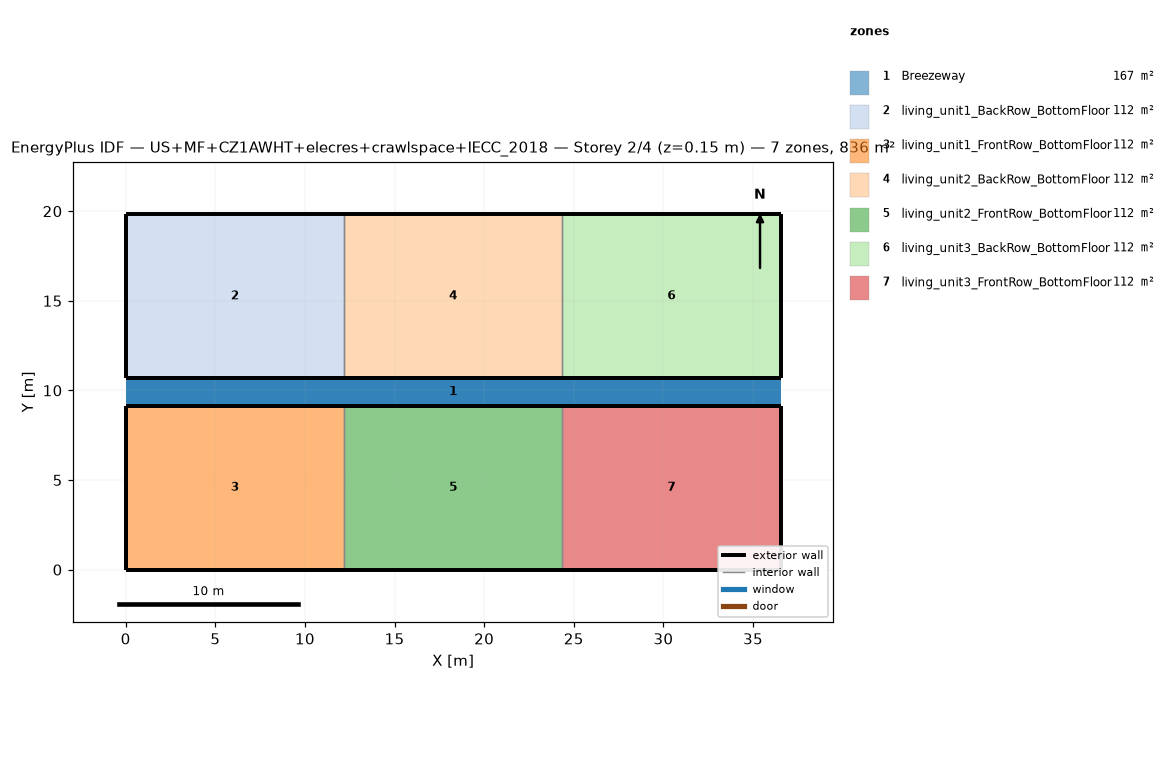
=== STOREY PLAN SPEC (per zone: floor XY polygon, exterior-wall plan segments, windows/doors) ===
zone 1: Breezeway  (167.0 m²)
  floor: (36.54, 9.16) (0.00, 9.16) (0.00, 10.68) (36.54, 10.68)
  floor: (36.54, 9.16) (0.00, 9.16) (0.00, 10.68) (36.54, 10.68)
  floor: (36.54, 9.16) (0.00, 9.16) (0.00, 10.68) (36.54, 10.68)
zone 2: living_unit1_BackRow_BottomFloor  (111.5 m²)
  floor: (12.18, 10.68) (0.00, 10.68) (0.00, 19.84) (12.18, 19.84)
  exterior wall: (0.00, 10.68) – (12.18, 10.68)  [12.2 m]
  exterior wall: (12.18, 19.84) – (0.00, 19.84)  [12.2 m]
  exterior wall: (0.00, 19.84) – (0.00, 10.68)  [9.2 m]
  interior walls: 1
zone 3: living_unit1_FrontRow_BottomFloor  (111.5 m²)
  floor: (12.18, 0.00) (0.00, 0.00) (0.00, 9.16) (12.18, 9.16)
  exterior wall: (0.00, 0.00) – (12.18, 0.00)  [12.2 m]
  exterior wall: (12.18, 9.16) – (0.00, 9.16)  [12.2 m]
  exterior wall: (0.00, 9.16) – (0.00, 0.00)  [9.2 m]
  interior walls: 1
zone 4: living_unit2_BackRow_BottomFloor  (111.5 m²)
  floor: (24.36, 10.68) (12.18, 10.68) (12.18, 19.84) (24.36, 19.84)
  exterior wall: (12.18, 10.68) – (24.36, 10.68)  [12.2 m]
  exterior wall: (24.36, 19.84) – (12.18, 19.84)  [12.2 m]
  interior walls: 2
zone 5: living_unit2_FrontRow_BottomFloor  (111.5 m²)
  floor: (24.36, 0.00) (12.18, 0.00) (12.18, 9.16) (24.36, 9.16)
  exterior wall: (12.18, 0.00) – (24.36, 0.00)  [12.2 m]
  exterior wall: (24.36, 9.16) – (12.18, 9.16)  [12.2 m]
  interior walls: 2
zone 6: living_unit3_BackRow_BottomFloor  (111.5 m²)
  floor: (36.54, 10.68) (24.36, 10.68) (24.36, 19.84) (36.54, 19.84)
  exterior wall: (24.36, 10.68) – (36.54, 10.68)  [12.2 m]
  exterior wall: (36.54, 10.68) – (36.54, 19.84)  [9.2 m]
  exterior wall: (36.54, 19.84) – (24.36, 19.84)  [12.2 m]
  interior walls: 1
zone 7: living_unit3_FrontRow_BottomFloor  (111.5 m²)
  floor: (36.54, 0.00) (24.36, 0.00) (24.36, 9.16) (36.54, 9.16)
  exterior wall: (24.36, 0.00) – (36.54, 0.00)  [12.2 m]
  exterior wall: (36.54, 0.00) – (36.54, 9.16)  [9.2 m]
  exterior wall: (36.54, 9.16) – (24.36, 9.16)  [12.2 m]
  interior walls: 1

=== DERIVED (storey summary) ===
Building: US+MF+CZ1AWHT+elecres+crawlspace+IECC_2018
Storey: 2 of 4  (floor level z = 0.15 m)
Storey gross floor area: 836.2 m²
Zones on this storey: 7
  - Breezeway: floor 167.0 m²
  - living_unit1_BackRow_BottomFloor: floor 111.5 m²; exterior wall 33.5 m (86.9 m²); WWR 0.0%
  - living_unit1_FrontRow_BottomFloor: floor 111.5 m²; exterior wall 33.5 m (86.9 m²); WWR 0.0%
  - living_unit2_BackRow_BottomFloor: floor 111.5 m²; exterior wall 24.4 m (63.1 m²); WWR 0.0%
  - living_unit2_FrontRow_BottomFloor: floor 111.5 m²; exterior wall 24.4 m (63.1 m²); WWR 0.0%
  - living_unit3_BackRow_BottomFloor: floor 111.5 m²; exterior wall 33.5 m (86.9 m²); WWR 0.0%
  - living_unit3_FrontRow_BottomFloor: floor 111.5 m²; exterior wall 33.5 m (86.9 m²); WWR 0.0%
Zone adjacency (shared interzone walls):
  - living_unit1_BackRow_BottomFloor ↔ living_unit2_BackRow_BottomFloor
  - living_unit1_FrontRow_BottomFloor ↔ living_unit2_FrontRow_BottomFloor
  - living_unit2_BackRow_BottomFloor ↔ living_unit3_BackRow_BottomFloor
  - living_unit2_FrontRow_BottomFloor ↔ living_unit3_FrontRow_BottomFloor